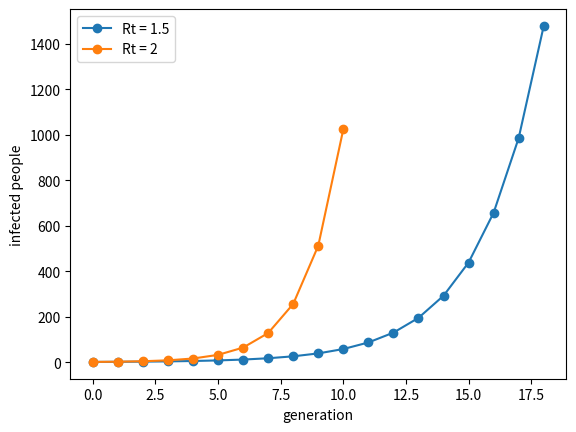

The script that saved this image:
# You must run this cell, but you can ignore its contents.

import hashlib
import matplotlib.pyplot as plt

def ads_hash(ty):
    """Return a unique string for input"""
    ty_str = str(ty).encode()
    m = hashlib.sha256()
    m.update(ty_str)
    return m.hexdigest()[:10]

# Type your answer here, then run this cell and the next one.
slice_1 = [2, 3]

# If this runs without an error, your answer is correct.
assert ads_hash(slice_1) == '5bf775530e'

# Type your answer here, then run this cell and the next one.
slice_2 = [1, 2, 3]

# If this runs without an error, your answer is correct.
assert ads_hash(slice_2) == 'a36b1f2c3f'

# Type your answer here, then run this cell and the next one.
slice_3 = [2, 3, 4, 5]

# If this runs without an error, your answer is correct.
assert ads_hash(slice_3) == 'c4204dd36f'

# Type your answer here, then run this cell and the next one.
slice_4 = "TTA"

# If this runs without an error, your answer is correct.
assert ads_hash(slice_4) == 'e7d61fce53'

count_text = "17"

count = int(count_text)

assert type(count) == int
assert count + count == 34

mass_text = "2.75"

mass = float(mass_text)
mass_mg = mass * 1000

assert type(mass) == float
assert abs(mass_mg - 2750) < 1e-9

def is_over10(x):
    if x > 10:
        return True
    else:
        return False

assert is_over10(11) == True
assert is_over10(10) == False
assert is_over10(-5) == False
assert is_over10(10.5) == True

def classify_ph(ph):
    if ph < 7:
        return "acidic"
    elif ph == 7:
        return "neutral"
    else:
        return "basic"

assert classify_ph(1.5) == "acidic"
assert classify_ph(6.9) == "acidic"
assert classify_ph(7) == "neutral"
assert classify_ph(7.1) == "basic"
assert classify_ph(13) == "basic"

def in_range(x, low, high):
    if x >= low and x <= high:
        return True
    else:
        return False

assert in_range(37, 30, 40) == True
assert in_range(42, 30, 40) == False
assert in_range(30, 30, 40) == True
assert in_range(40, 30, 40) == True
assert in_range(29.9, 30, 40) == False

Rt = 1.5
infected = 1
generations_to_1000 = 0
while infected < 1000:
    infected = infected * Rt
    generations_to_1000 += 1
print(generations_to_1000)

# If this runs without an error, your answer is correct.
assert ads_hash(generations_to_1000) == '4ec9599fc2'

def find_generations_to_reach_1000(Rt):
    infected = 1
    num_generations = 0
    while infected < 1000:
        infected = infected * Rt
        num_generations += 1
    return num_generations

assert find_generations_to_reach_1000(1.5) == generations_to_1000
assert ads_hash(find_generations_to_reach_1000(2)) == '4a44dc1536'
assert ads_hash(find_generations_to_reach_1000(1.1)) == '96061e92f5'

def simulate_generation(a, Rt):
    previous = a[-1]
    a.append(previous * Rt)

def calculate_timeseries_to_1000(Rt):
    a = [1]
    while a[-1] < 1000:
        simulate_generation(a, Rt)
    return a

assert calculate_timeseries_to_1000(2) == [1, 2, 4, 8, 16, 32, 64, 128, 256, 512, 1024]
ts = calculate_timeseries_to_1000(1.5)
assert ts[0] == 1
assert ts[-1] >= 1000
assert ts[-2] < 1000
assert len(ts) == generations_to_1000 + 1

plt.plot(calculate_timeseries_to_1000(1.5), "o-", label="Rt = 1.5")
plt.plot(calculate_timeseries_to_1000(2), "o-", label="Rt = 2")
plt.xlabel("generation")
plt.ylabel("infected people")
plt.legend()

def extend_fib(a):
    num1 = a[-2]
    num2 = a[-1]
    a.append(num1 + num2)

fib = [0, 1]
while fib[-1] <= 1000:
    extend_fib(fib)
first_over_1000 = fib[-1]

assert ads_hash(first_over_1000) == 'eb57f94995'

total = 0
n = 1
while n <= 4:
    total += n
    n += 1
print(total, n)

def check_temperature(t):
    if t > 38:
        result = "fever"
    result = "normal"
    return result

print(check_temperature(39.5))

def collatz_steps(n):
    ### BEGIN SOLUTION
    steps = 0
    while n != 1:
        if n % 2 == 0:
            n = n // 2
        else:
            n = 3 * n + 1
        steps += 1
    return steps
    ### END SOLUTION

# This checks that the above worked.
try:
    assert collatz_steps(6) == 8
    assert collatz_steps(1) == 0
    assert collatz_steps(27) == 111
    print("Correct!")
except NotImplementedError:
    print("Not attempted. That is fine: this task is optional.")
